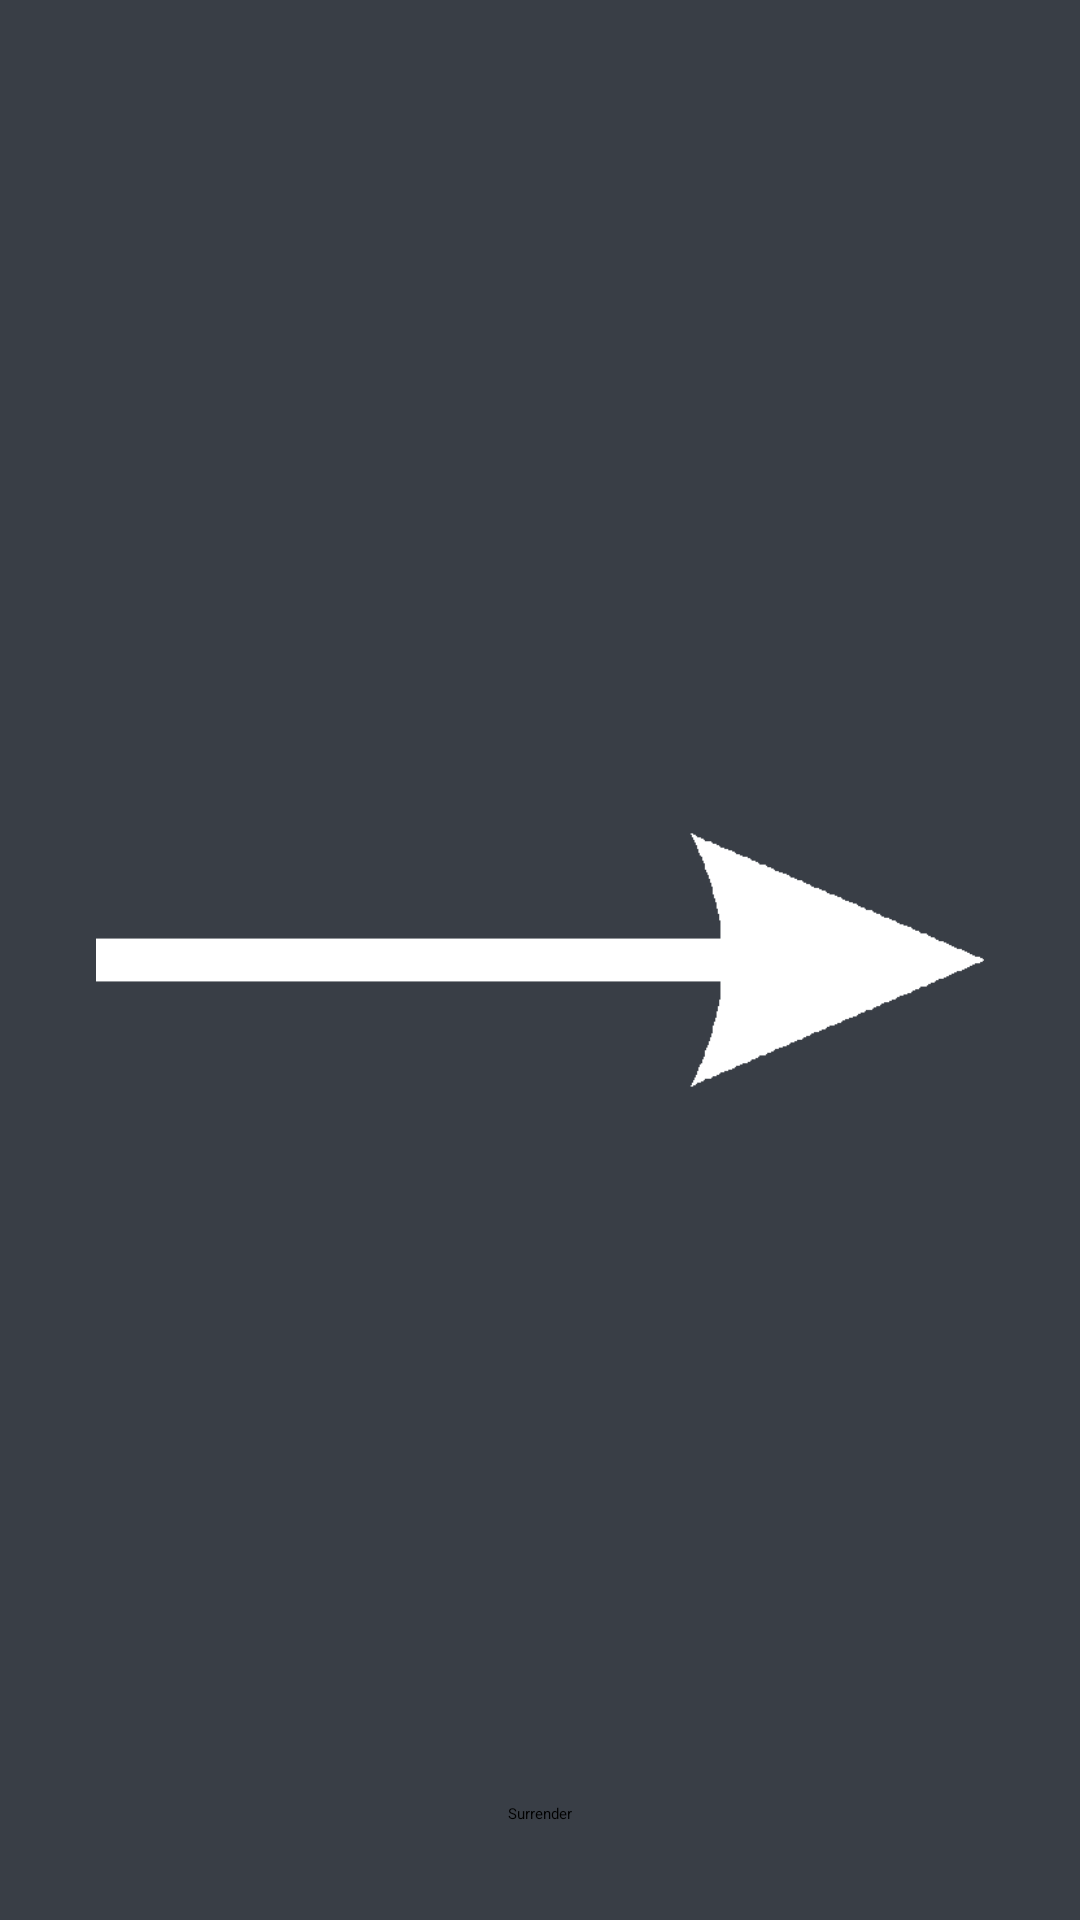

Here is an Android app screen rendered from its layout file. Give the layout XML and the strings, colors and styles it references.
<!-- AndroidManifest.xml: application theme Theme.CCTeamA -->
<!-- res/layout/activity_tic_tac_toe.xml -->
<?xml version="1.0" encoding="utf-8"?>
<androidx.constraintlayout.widget.ConstraintLayout xmlns:android="http://schemas.android.com/apk/res/android"
    xmlns:app="http://schemas.android.com/apk/res-auto"
    xmlns:tools="http://schemas.android.com/tools"
    android:layout_width="match_parent"
    android:layout_height="match_parent"
    android:background="@color/blau_grau"
    tools:context=".TicTacToeActivity">

    <ImageView
        android:id="@+id/smiley"
        android:layout_width="0dp"
        android:layout_height="0dp"
        android:layout_marginStart="32dp"
        android:layout_marginEnd="32dp"
        android:contentDescription="TODO"
        android:src="@drawable/pfeil"
        app:layout_constraintBottom_toBottomOf="parent"
        app:layout_constraintDimensionRatio="1:1"
        app:layout_constraintEnd_toEndOf="parent"
        app:layout_constraintStart_toStartOf="parent"
        app:layout_constraintTop_toTopOf="parent" />

    <ProgressBar
        android:id="@+id/spinner"
        style="?android:attr/progressBarStyle"
        android:layout_width="wrap_content"
        android:layout_height="wrap_content"
        app:layout_constraintBottom_toBottomOf="parent"
        app:layout_constraintEnd_toEndOf="parent"
        app:layout_constraintHorizontal_bias="0.498"
        app:layout_constraintStart_toStartOf="parent"
        app:layout_constraintTop_toTopOf="parent" />

    <TextView
        android:id="@+id/tvTurnMessage"
        android:layout_width="match_parent"
        android:layout_height="wrap_content"
        android:layout_marginStart="8dp"
        android:layout_marginTop="16dp"
        android:layout_marginEnd="8dp"
        android:textAlignment="center"
        android:textColor="#FFFFFF"
        android:textSize="34sp"
        app:layout_constraintEnd_toEndOf="parent"
        app:layout_constraintHorizontal_bias="0.0"
        app:layout_constraintStart_toStartOf="parent"
        app:layout_constraintTop_toTopOf="parent" />

    <ImageButton
        android:id="@+id/ibtnField1"
        android:layout_width="100dp"
        android:layout_height="100dp"
        android:contentDescription="field1"
        app:layout_constraintBottom_toBottomOf="parent"
        app:layout_constraintEnd_toEndOf="parent"
        app:layout_constraintHorizontal_bias="0.051"
        app:layout_constraintStart_toStartOf="parent"
        app:layout_constraintTop_toTopOf="parent"
        app:layout_constraintVertical_bias="0.228" />

    <ImageButton
        android:id="@+id/ibtnField5"
        android:layout_width="100dp"
        android:layout_height="100dp"
        android:contentDescription="field5"
        app:layout_constraintBottom_toBottomOf="parent"
        app:layout_constraintEnd_toEndOf="parent"
        app:layout_constraintHorizontal_bias="0.498"
        app:layout_constraintStart_toStartOf="parent"
        app:layout_constraintTop_toTopOf="parent"
        app:layout_constraintVertical_bias="0.431" />

    <ImageButton
        android:id="@+id/ibtnField6"
        android:layout_width="100dp"
        android:layout_height="100dp"
        android:contentDescription="field6"
        app:layout_constraintBottom_toBottomOf="parent"
        app:layout_constraintEnd_toEndOf="parent"
        app:layout_constraintHorizontal_bias="0.948"
        app:layout_constraintStart_toStartOf="parent"
        app:layout_constraintTop_toTopOf="parent"
        app:layout_constraintVertical_bias="0.431" />

    <ImageButton
        android:id="@+id/ibtnField9"
        android:layout_width="100dp"
        android:layout_height="100dp"
        android:contentDescription="field9"
        app:layout_constraintBottom_toBottomOf="parent"
        app:layout_constraintEnd_toEndOf="parent"
        app:layout_constraintHorizontal_bias="0.948"
        app:layout_constraintStart_toStartOf="parent"
        app:layout_constraintTop_toTopOf="parent"
        app:layout_constraintVertical_bias="0.635" />

    <ImageButton
        android:id="@+id/ibtnField4"
        android:layout_width="100dp"
        android:layout_height="100dp"
        android:contentDescription="field4"
        app:layout_constraintBottom_toBottomOf="parent"
        app:layout_constraintEnd_toEndOf="parent"
        app:layout_constraintHorizontal_bias="0.051"
        app:layout_constraintStart_toStartOf="parent"
        app:layout_constraintTop_toTopOf="parent"
        app:layout_constraintVertical_bias="0.431" />

    <ImageButton
        android:id="@+id/ibtnField7"
        android:layout_width="100dp"
        android:layout_height="100dp"
        android:contentDescription="field17"
        app:layout_constraintBottom_toBottomOf="parent"
        app:layout_constraintEnd_toEndOf="parent"
        app:layout_constraintHorizontal_bias="0.051"
        app:layout_constraintStart_toStartOf="parent"
        app:layout_constraintTop_toTopOf="parent"
        app:layout_constraintVertical_bias="0.635" />

    <ImageButton
        android:id="@+id/ibtnField8"
        android:layout_width="100dp"
        android:layout_height="100dp"
        android:contentDescription="field8"
        app:layout_constraintBottom_toBottomOf="parent"
        app:layout_constraintEnd_toEndOf="parent"
        app:layout_constraintHorizontal_bias="0.498"
        app:layout_constraintStart_toStartOf="parent"
        app:layout_constraintTop_toTopOf="parent"
        app:layout_constraintVertical_bias="0.635" />

    <ImageButton
        android:id="@+id/ibtnField3"
        android:layout_width="100dp"
        android:layout_height="100dp"
        android:contentDescription="field3"
        app:layout_constraintBottom_toBottomOf="parent"
        app:layout_constraintEnd_toEndOf="parent"
        app:layout_constraintHorizontal_bias="0.948"
        app:layout_constraintStart_toStartOf="parent"
        app:layout_constraintTop_toTopOf="parent"
        app:layout_constraintVertical_bias="0.228" />

    <ImageButton
        android:id="@+id/ibtnField2"
        android:layout_width="100dp"
        android:layout_height="100dp"
        android:contentDescription="field2"
        app:layout_constraintBottom_toBottomOf="parent"
        app:layout_constraintEnd_toEndOf="parent"
        app:layout_constraintHorizontal_bias="0.498"
        app:layout_constraintStart_toStartOf="parent"
        app:layout_constraintTop_toTopOf="parent"
        app:layout_constraintVertical_bias="0.228" />

    <ImageView
        android:id="@+id/symbole"
        android:layout_width="wrap_content"
        android:layout_height="wrap_content"
        android:layout_marginEnd="16dp"
        android:layout_marginBottom="16dp"
        app:layout_constraintBottom_toBottomOf="parent"
        app:layout_constraintEnd_toEndOf="parent"
        app:srcCompat="@drawable/circle" />

    <Button
        android:id="@+id/surrenderBtn"
        android:layout_width="wrap_content"
        android:layout_height="wrap_content"
        android:layout_marginBottom="32dp"
        android:text="Surrender"
        app:layout_constraintBottom_toBottomOf="parent"
        app:layout_constraintEnd_toEndOf="parent"
        app:layout_constraintStart_toStartOf="parent" />

</androidx.constraintlayout.widget.ConstraintLayout>
<!-- resources referenced by this layout -->
<resources>
  <color name="blau_grau">#393E46</color>
  <!-- drawable circle (drawable) -->
  <shape xmlns:android="http://schemas.android.com/apk/res/android"
      android:shape="oval">
  
      <stroke
          android:width="10dp"
          android:color="@color/black"/>
      <size
          android:width="80dp"
          android:height="80dp"/>
  </shape>
  <!-- drawable pfeil: png bitmap (drawable, 4098 bytes) -->
  <color name="black">#FF000000</color>
</resources>
